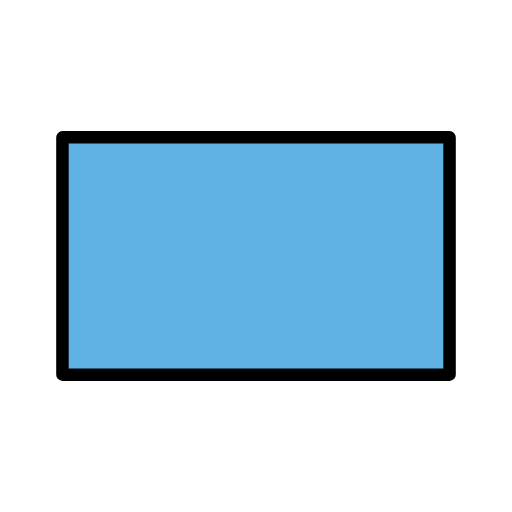
t = 0.00 s
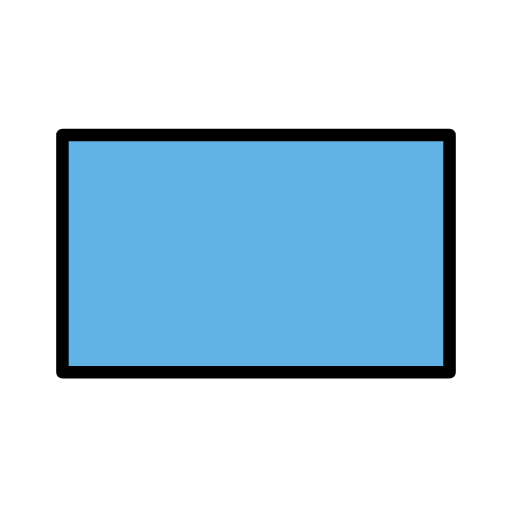
t = 0.48 s
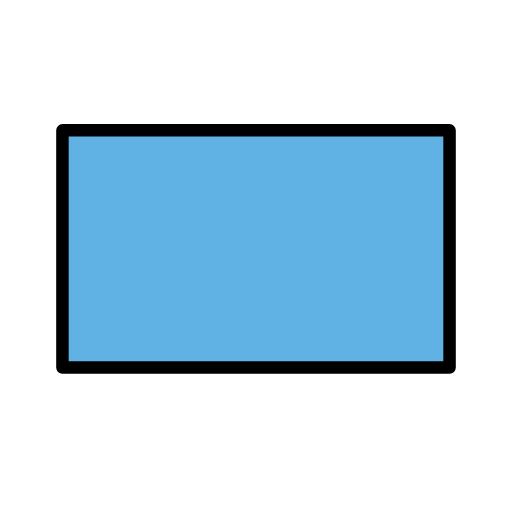
t = 1.43 s
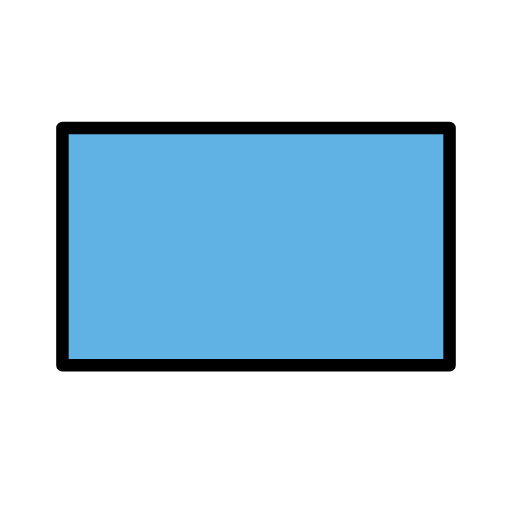
t = 1.90 s
t = 2.38 s: frame unchanged from t = 1.43 s, image omitted
t = 3.33 s: frame unchanged from t = 0.48 s, image omitted

The animated SVG that drew these frames (rendered in a browser with its animation timeline set to each time). Animation: 1 SMIL element (animateTransform=1); one cycle of 3.80 s, repeats indefinitely.

<?xml version='1.0' encoding='utf-8'?>
<svg xmlns="http://www.w3.org/2000/svg" id="emoji" viewBox="-5 -5 82 82" version="1.1" width="200" height="200" role="img">
  <title>OpenMoji: deep blue flag</title><g><g id="color">
    <rect x="5" y="17" width="62" height="38" fill="#61B2E4" />
  </g>
  <g id="line">
    <rect x="5" y="17" width="62" height="38" fill="none" stroke="#000" stroke-linecap="round" stroke-linejoin="round" stroke-width="2" />
  </g>
<animateTransform attributeName="transform" type="translate" values="0 0;0 -1.5;0 0" dur="3.8s" repeatCount="indefinite" /></g></svg>
